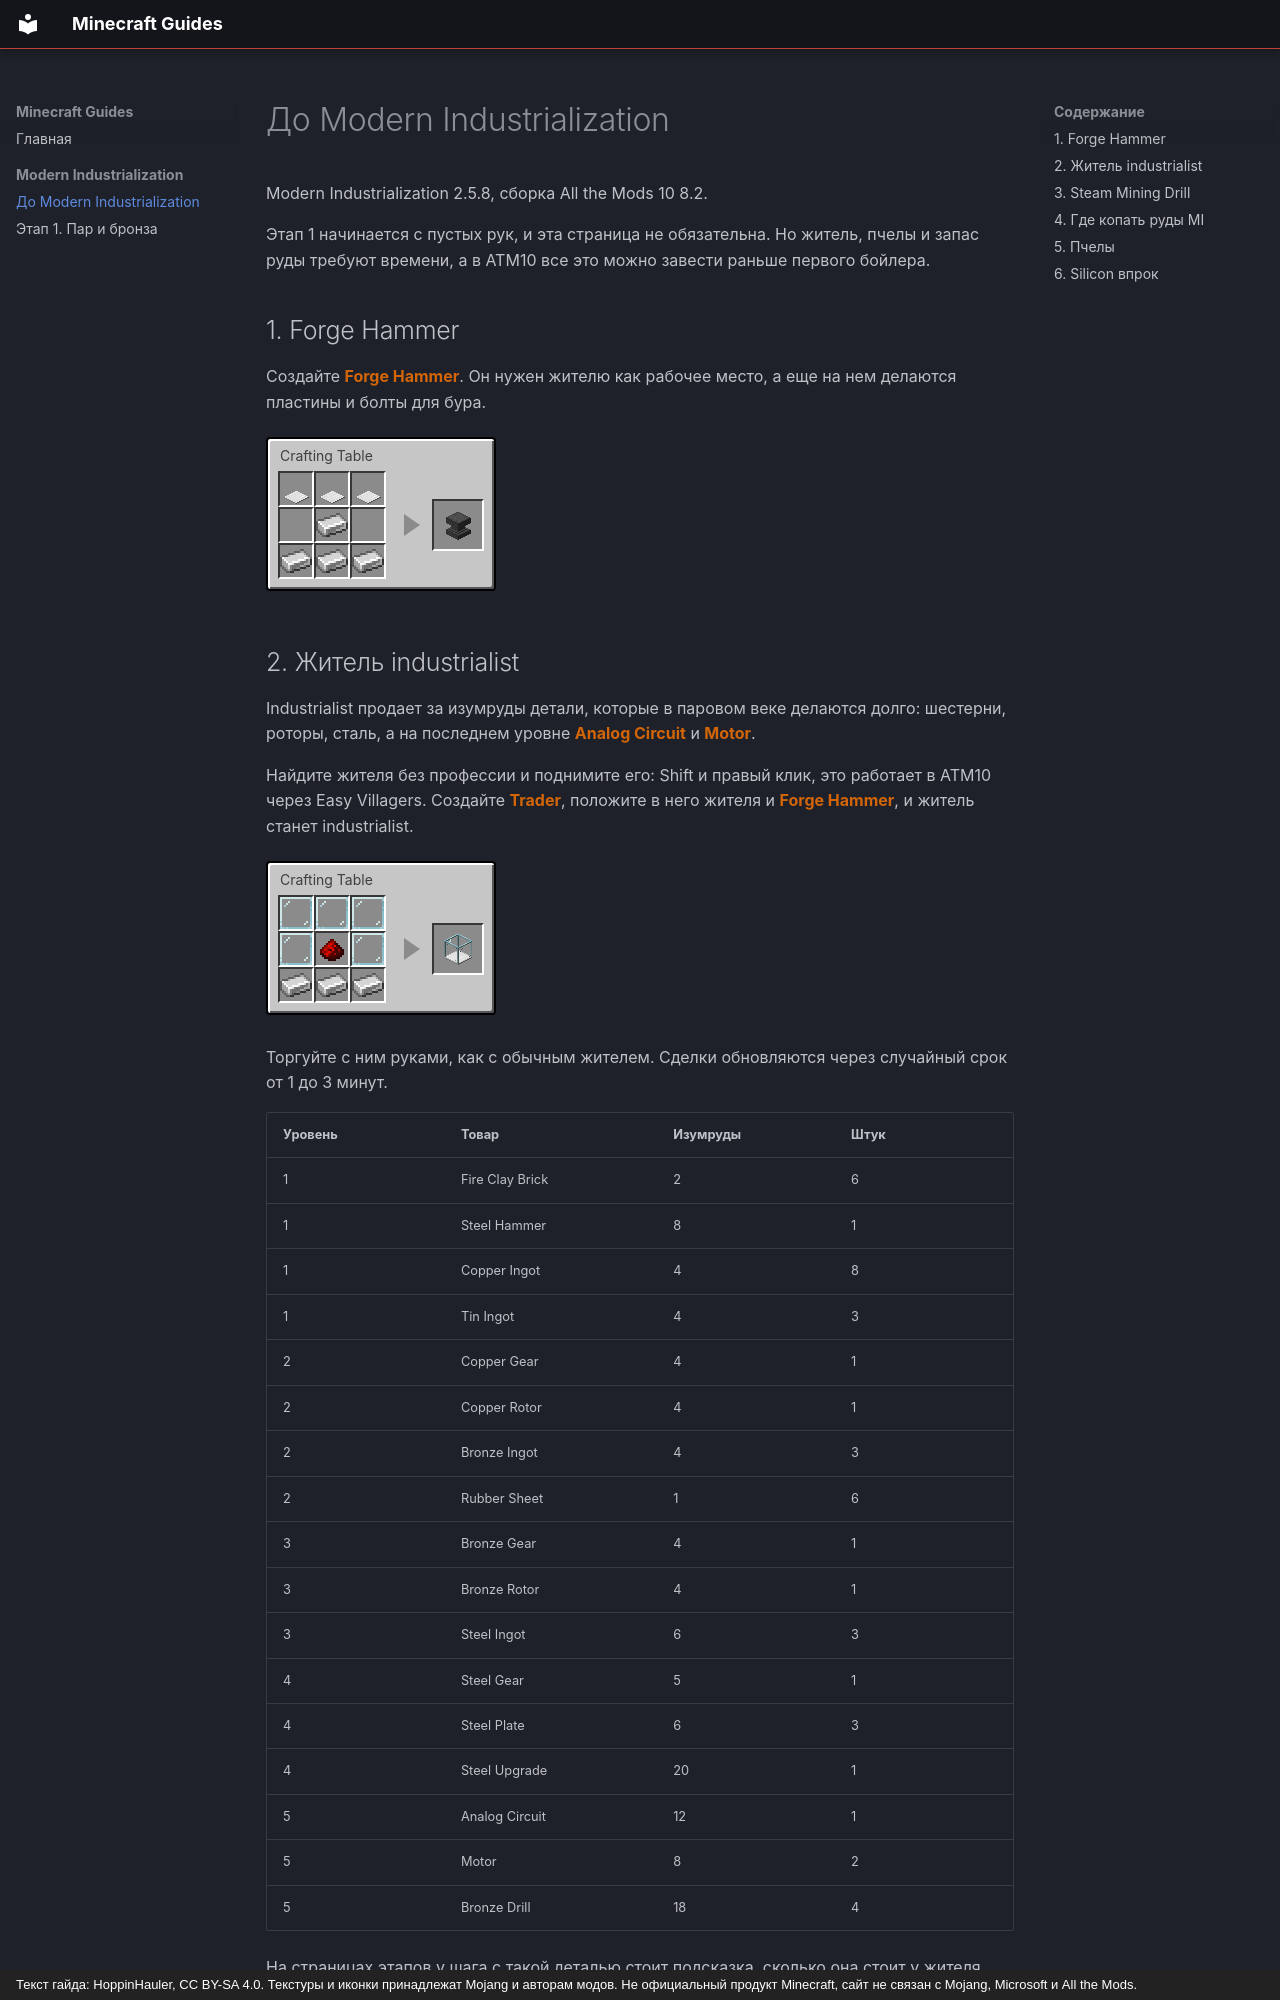

repository: BeInForIt/mcguides-site · page: modern-industrialization/stage-00/index.html · generator: mkdocs · copyright: Текст гайда: HoppinHauler, CC BY-SA 4.0. Текстуры и иконки принадлежат Mojang и авторам модов. Не официальный продукт Minecraft, сайт не связан с Mojang, Microsoft и All the Mods.

---
title: До Modern Industrialization
description: Что сделать в ATM10 до первого этапа Modern Industrialization, житель industrialist, Steam Mining Drill, руды мода и пчелы
---

# До Modern Industrialization

Modern Industrialization 2.5.8, сборка All the Mods 10 8.2.

Этап 1 начинается с пустых рук, и эта страница не обязательна. Но житель,
пчелы и запас руды требуют времени, а в ATM10 все это можно завести раньше
первого бойлера.

## 1. Forge Hammer

Создайте **Forge Hammer**. Он нужен жителю как рабочее место, а еще на нем
делаются пластины и болты для бура.

<!-- mc:card stage-00-hammer modern_industrialization:forge_hammer -->
<div class="mc-card" style="display:inline-block;vertical-align:top;background:#c6c6c6;border:2px solid #000;border-radius:4px;box-shadow:inset 2px 2px 0 #fff,inset -2px -2px 0 #555;padding:8px 10px 10px;margin:0.4em 0.6em 1em 0;color:#3f3f3f;font-size:0.7rem;line-height:1.25"><span style="display:block;margin:0 0 6px 2px">Crafting Table</span><span style="display:flex;align-items:center;gap:12px"><span style="display:grid;grid-template-columns:repeat(3,36px);grid-auto-rows:36px"><span title="Heavy Weighted Pressure Plate (Minecraft)" style="position:relative;display:block;width:36px;height:36px;box-sizing:border-box;background:#8b8b8b;border:2px solid;border-color:#373737 #fff #fff #373737;padding:0;margin:0"><img class="off-glb" src="../../assets/tex/minecraft/heavy_weighted_pressure_plate.png" alt="" style="position:absolute;left:0px;top:0px;width:32px;height:32px;max-width:none;max-height:none;image-rendering:pixelated;margin:0"></span><span title="Heavy Weighted Pressure Plate (Minecraft)" style="position:relative;display:block;width:36px;height:36px;box-sizing:border-box;background:#8b8b8b;border:2px solid;border-color:#373737 #fff #fff #373737;padding:0;margin:0"><img class="off-glb" src="../../assets/tex/minecraft/heavy_weighted_pressure_plate.png" alt="" style="position:absolute;left:0px;top:0px;width:32px;height:32px;max-width:none;max-height:none;image-rendering:pixelated;margin:0"></span><span title="Heavy Weighted Pressure Plate (Minecraft)" style="position:relative;display:block;width:36px;height:36px;box-sizing:border-box;background:#8b8b8b;border:2px solid;border-color:#373737 #fff #fff #373737;padding:0;margin:0"><img class="off-glb" src="../../assets/tex/minecraft/heavy_weighted_pressure_plate.png" alt="" style="position:absolute;left:0px;top:0px;width:32px;height:32px;max-width:none;max-height:none;image-rendering:pixelated;margin:0"></span><span style="position:relative;display:block;width:36px;height:36px;box-sizing:border-box;background:#8b8b8b;border:2px solid;border-color:#373737 #fff #fff #373737;padding:0;margin:0"></span><span title="Iron Ingot (Minecraft)" style="position:relative;display:block;width:36px;height:36px;box-sizing:border-box;background:#8b8b8b;border:2px solid;border-color:#373737 #fff #fff #373737;padding:0;margin:0"><img class="off-glb" src="../../assets/tex/minecraft/iron_ingot.png" alt="" style="position:absolute;left:0px;top:0px;width:32px;height:32px;max-width:none;max-height:none;image-rendering:pixelated;margin:0"></span><span style="position:relative;display:block;width:36px;height:36px;box-sizing:border-box;background:#8b8b8b;border:2px solid;border-color:#373737 #fff #fff #373737;padding:0;margin:0"></span><span title="Iron Ingot (Minecraft)" style="position:relative;display:block;width:36px;height:36px;box-sizing:border-box;background:#8b8b8b;border:2px solid;border-color:#373737 #fff #fff #373737;padding:0;margin:0"><img class="off-glb" src="../../assets/tex/minecraft/iron_ingot.png" alt="" style="position:absolute;left:0px;top:0px;width:32px;height:32px;max-width:none;max-height:none;image-rendering:pixelated;margin:0"></span><span title="Iron Ingot (Minecraft)" style="position:relative;display:block;width:36px;height:36px;box-sizing:border-box;background:#8b8b8b;border:2px solid;border-color:#373737 #fff #fff #373737;padding:0;margin:0"><img class="off-glb" src="../../assets/tex/minecraft/iron_ingot.png" alt="" style="position:absolute;left:0px;top:0px;width:32px;height:32px;max-width:none;max-height:none;image-rendering:pixelated;margin:0"></span><span title="Iron Ingot (Minecraft)" style="position:relative;display:block;width:36px;height:36px;box-sizing:border-box;background:#8b8b8b;border:2px solid;border-color:#373737 #fff #fff #373737;padding:0;margin:0"><img class="off-glb" src="../../assets/tex/minecraft/iron_ingot.png" alt="" style="position:absolute;left:0px;top:0px;width:32px;height:32px;max-width:none;max-height:none;image-rendering:pixelated;margin:0"></span></span><span style="display:block;width:0;height:0;border-left:16px solid #8b8b8b;border-top:11px solid transparent;border-bottom:11px solid transparent;margin-left:6px"></span><span style="display:flex;flex-direction:column;gap:4px"><span title="Forge Hammer (Modern Industrialization)" style="position:relative;display:block;width:52px;height:52px;box-sizing:border-box;background:#8b8b8b;border:2px solid;border-color:#373737 #fff #fff #373737;padding:0;margin:0"><img class="off-glb" src="../../assets/tex/modern_industrialization/forge_hammer.png" alt="" style="position:absolute;left:8px;top:8px;width:32px;height:32px;max-width:none;max-height:none;image-rendering:pixelated;margin:0"></span></span></span></div>
<!-- /mc -->
